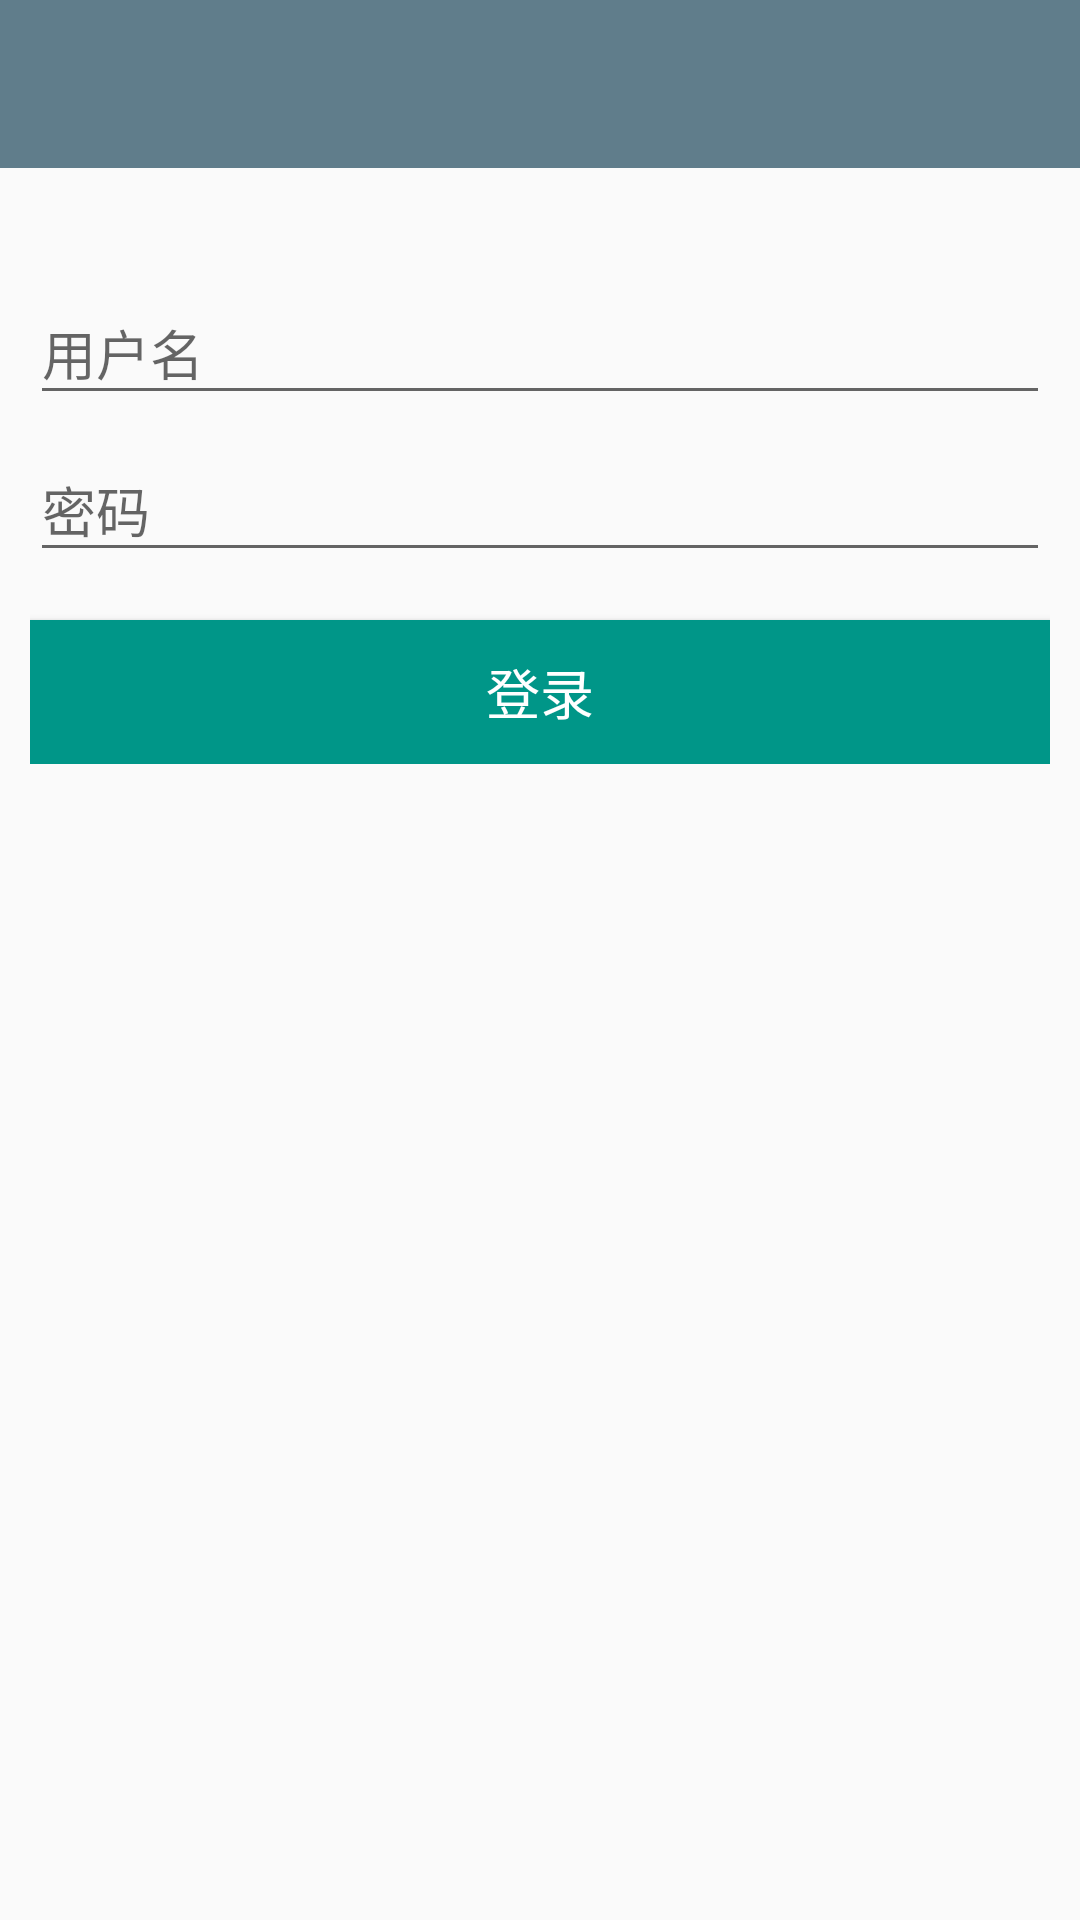

Write the Android layout XML for this screen, with the resource values it uses.
<!-- AndroidManifest.xml: activity theme AppTheme.NoActionBar -->
<!-- res/layout/activity_login.xml -->
<?xml version="1.0" encoding="utf-8"?>
<LinearLayout xmlns:android="http://schemas.android.com/apk/res/android"
    xmlns:app="http://schemas.android.com/apk/res-auto"
    xmlns:tools="http://schemas.android.com/tools"
    android:layout_width="match_parent"
    android:layout_height="match_parent"
    android:gravity="center_horizontal"
    android:orientation="vertical"
    tools:context=".LoginActivity">

    <android.support.design.widget.AppBarLayout
        android:layout_width="match_parent"
        android:layout_height="wrap_content"
        android:theme="@style/AppTheme.AppBarOverlay">

        <android.support.v7.widget.Toolbar
            android:id="@+id/toolbar"
            android:layout_width="match_parent"
            android:layout_height="?attr/actionBarSize"
            android:background="?attr/colorPrimary"
            app:popupTheme="@style/AppTheme.PopupOverlay" />
    </android.support.design.widget.AppBarLayout>
    
    <LinearLayout
        android:id="@+id/login_form"
        android:layout_width="match_parent"
        android:layout_height="wrap_content"
        android:orientation="vertical"
        android:padding="10dp"
        android:layout_marginTop="20dp">

        <android.support.design.widget.TextInputLayout
            android:layout_width="match_parent"
            android:layout_height="wrap_content">

            <AutoCompleteTextView
                android:id="@+id/email"
                android:layout_width="match_parent"
                android:layout_height="wrap_content"
                android:hint="@string/prompt_email"
                android:maxLines="1"
                android:singleLine="true" />

        </android.support.design.widget.TextInputLayout>

        <android.support.design.widget.TextInputLayout
            android:layout_width="match_parent"
            android:layout_height="wrap_content">

            <EditText
                android:id="@+id/password"
                android:layout_width="match_parent"
                android:layout_height="wrap_content"
                android:hint="@string/prompt_password"
                android:imeActionId="6"
                android:imeActionLabel="@string/action_sign_in_short"
                android:imeOptions="actionUnspecified"
                android:inputType="textPassword"
                android:maxLines="1"
                android:singleLine="true" />

        </android.support.design.widget.TextInputLayout>

        <Button
            android:id="@+id/email_sign_in_button"
            android:layout_width="match_parent"
            android:layout_height="wrap_content"
            android:layout_marginTop="16dp"
            android:background="@color/colorAccent"
            android:text="登录"
            android:textColor="@color/ColorText"
            android:textSize="18sp" />

    </LinearLayout>
</LinearLayout>
<!-- resources referenced by this layout -->
<resources>
  <color name="ColorText">#FFFFFF</color>
  <color name="colorAccent">#009688</color>
  <string name="action_sign_in_short">登录</string>
  <string name="prompt_email">用户名</string>
  <string name="prompt_password">密码</string>
  <style name="AppTheme.AppBarOverlay" parent="ThemeOverlay.AppCompat.Dark.ActionBar" />
  <style name="AppTheme.PopupOverlay" parent="ThemeOverlay.AppCompat.Light" />
  <style name="AppTheme.NoActionBar">
          <item name="windowActionBar">false</item>
          <item name="windowNoTitle">true</item>
          <item name="coordinatorLayoutStyle">@style/Widget.Support.CoordinatorLayout</item>
      </style>
</resources>
